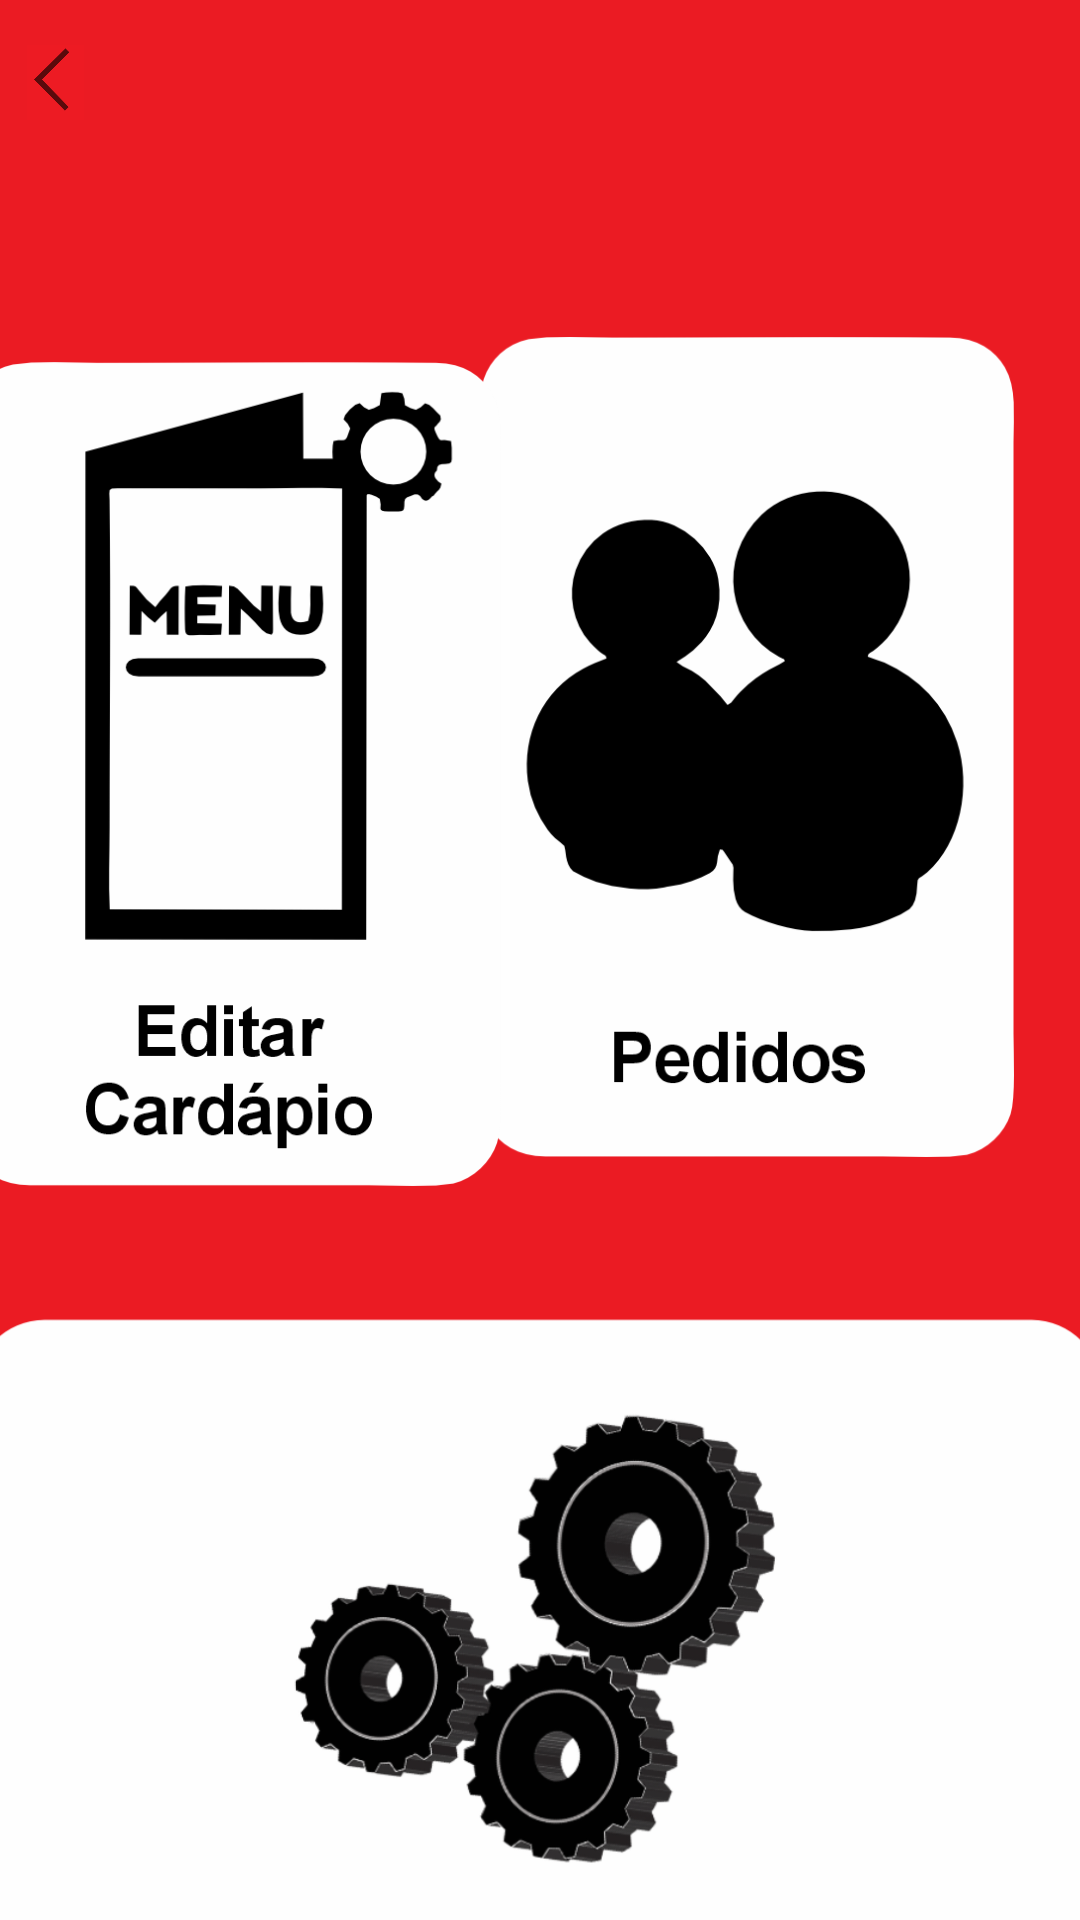

Here is an Android app screen rendered from its layout file. Give the layout XML and the strings, colors and styles it references.
<!-- AndroidManifest.xml: application theme Theme.Kifome -->
<!-- res/layout/restaurante_main.xml -->
<?xml version="1.0" encoding="utf-8"?>
<androidx.constraintlayout.widget.ConstraintLayout xmlns:android="http://schemas.android.com/apk/res/android"
    xmlns:app="http://schemas.android.com/apk/res-auto"
    xmlns:tools="http://schemas.android.com/tools"
    android:id="@+id/main"
    android:layout_width="match_parent"
    android:layout_height="match_parent"
    android:background="#EB1B23"
    tools:context=".ConfiguracoesClienteInterface1">

    <androidx.constraintlayout.widget.ConstraintLayout
        android:id="@+id/constraintLayout3"
        android:layout_width="27dp"
        android:layout_height="35dp"
        android:clickable="true"
        android:focusable="true"
        android:onClick="MainActivity"
        app:layout_constraintBottom_toBottomOf="parent"
        app:layout_constraintEnd_toEndOf="parent"
        app:layout_constraintHorizontal_bias="0.013"
        app:layout_constraintStart_toStartOf="parent"
        app:layout_constraintTop_toTopOf="parent"
        app:layout_constraintVertical_bias="0.008">

        <ImageView
            android:id="@+id/imageView35"
            android:layout_width="31dp"
            android:layout_height="25dp"
            android:importantForAccessibility="no"
            app:layout_constraintBottom_toBottomOf="parent"
            app:layout_constraintEnd_toEndOf="parent"
            app:layout_constraintHorizontal_bias="0.444"
            app:layout_constraintStart_toStartOf="parent"
            app:layout_constraintTop_toTopOf="parent"
            app:layout_constraintVertical_bias="1.0"
            app:srcCompat="@drawable/captura_de_tela_2025_03_30_230939"
            tools:ignore="TouchTargetSizeCheck,VisualLintBounds" />

    </androidx.constraintlayout.widget.ConstraintLayout>

    <androidx.constraintlayout.widget.ConstraintLayout
        android:id="@+id/constraintLayout5"
        android:layout_width="409dp"
        android:layout_height="272dp"
        android:clickable="true"
        android:focusable="true"
        android:onClick="ConfiguracoesClienteInterface1"
        app:layout_constraintEnd_toEndOf="parent"
        app:layout_constraintStart_toStartOf="parent"
        app:layout_constraintTop_toBottomOf="@+id/constraintLayout4"
        tools:ignore="SpeakableTextPresentCheck">

        <ImageView
            android:id="@+id/imageView36"
            android:layout_width="376dp"
            android:layout_height="278dp"
            app:layout_constraintBottom_toBottomOf="parent"
            app:layout_constraintEnd_toEndOf="parent"
            app:layout_constraintHorizontal_bias="0.461"
            app:layout_constraintStart_toStartOf="parent"
            app:layout_constraintTop_toTopOf="parent"
            app:layout_constraintVertical_bias="1.0"
            app:srcCompat="@drawable/image3"
            tools:ignore="ContentDescription,VisualLintBounds" />

    </androidx.constraintlayout.widget.ConstraintLayout>

    <androidx.constraintlayout.widget.ConstraintLayout
        android:id="@+id/constraintLayout6"
        android:layout_width="196dp"
        android:layout_height="331dp"
        android:layout_marginTop="68dp"
        android:layout_marginEnd="4dp"
        android:clickable="true"
        android:focusable="true"
        app:layout_constraintEnd_toEndOf="parent"
        app:layout_constraintTop_toBottomOf="@+id/constraintLayout3"
        tools:ignore="SpeakableTextPresentCheck">

        <ImageView
            android:id="@+id/imageView43"
            android:layout_width="178dp"
            android:layout_height="282dp"
            android:src="@drawable/player_button"
            tools:layout_editor_absoluteX="8dp"
            tools:layout_editor_absoluteY="26dp" />

    </androidx.constraintlayout.widget.ConstraintLayout>

    <androidx.constraintlayout.widget.ConstraintLayout
        android:id="@+id/constraintLayout4"
        android:layout_width="201dp"
        android:layout_height="307dp"
        android:layout_marginStart="4dp"
        android:layout_marginTop="80dp"
        android:clickable="true"
        android:focusable="true"
        android:onClick="CardapioClienteInterface2"
        app:layout_constraintEnd_toStartOf="@+id/constraintLayout6"
        app:layout_constraintHorizontal_bias="0.363"
        app:layout_constraintStart_toStartOf="parent"
        app:layout_constraintTop_toBottomOf="@+id/constraintLayout3"
        tools:ignore="SpeakableTextPresentCheck">

        <ImageView
            android:id="@+id/imageView32"
            android:layout_width="179dp"
            android:layout_height="276dp"
            android:src="@drawable/player_button2"
            tools:layout_editor_absoluteX="11dp"
            tools:layout_editor_absoluteY="17dp" />

    </androidx.constraintlayout.widget.ConstraintLayout>

</androidx.constraintlayout.widget.ConstraintLayout>
<!-- resources referenced by this layout -->
<resources>
  <!-- drawable captura_de_tela_2025_03_30_230939: png bitmap (drawable, 4892 bytes) -->
  <!-- drawable image3: png bitmap (drawable, 119955 bytes) -->
  <!-- drawable player_button: png bitmap (drawable, 28481 bytes) -->
  <!-- drawable player_button2: png bitmap (drawable, 27493 bytes) -->
  <style name="Theme.Kifome" parent="Base.Theme.Kifome" />
  <style name="Base.Theme.Kifome" parent="Theme.Material3.DayNight.NoActionBar">
          
          
      </style>
</resources>
